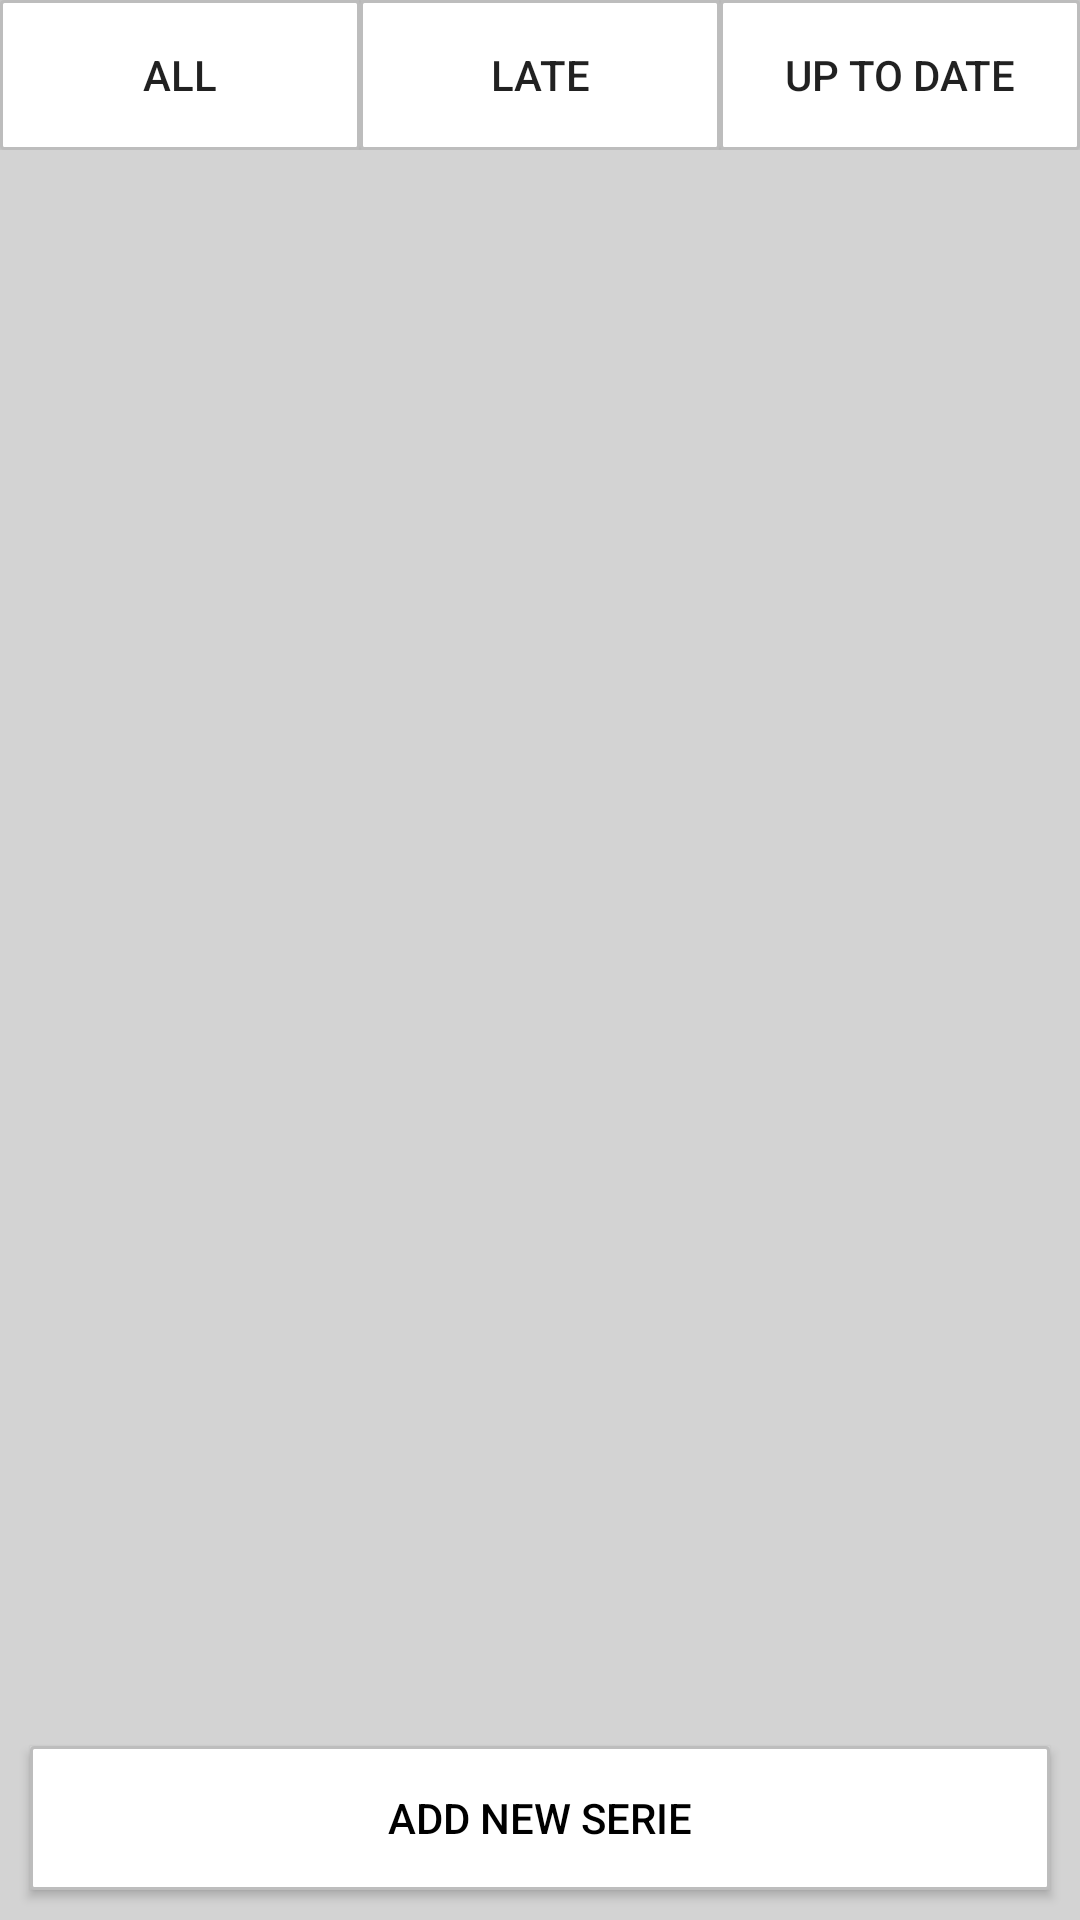

Layout XML and referenced resources for this Android screen:
<!-- AndroidManifest.xml: application theme AppTheme -->
<!-- res/layout/activity_main.xml -->
<RelativeLayout xmlns:android="http://schemas.android.com/apk/res/android"
    xmlns:tools="http://schemas.android.com/tools"
    android:layout_width="match_parent"
    android:layout_height="match_parent"
    android:background="@color/gray"
    tools:context="${packageName}.${activityClass}" >
    
    <LinearLayout 
        android:id="@+id/Linear"
        android:layout_width="match_parent"
        android:layout_height="50dp"
        android:orientation="horizontal">
        
        <Button 
            android:id="@+id/button_all"
            android:layout_height="match_parent"
        	android:layout_width="0px"
        	android:layout_weight="1"
        	android:text="All"
        	android:background="@drawable/button_add"
        	/>
        
        <Button 
            android:id="@+id/button_late"
            android:layout_height="match_parent"
        	android:layout_width="0px"
        	android:layout_weight="1"
        	android:text="Late"
        	android:background="@drawable/button_add"
        	/>
        
        <Button 
            android:id="@+id/button_up_to_date"
            android:layout_height="match_parent"
        	android:layout_width="0px"
        	android:layout_weight="1"
        	android:text="Up to date"
        	android:background="@drawable/button_add"
        	/>
        
        
    </LinearLayout>

    <ListView
          android:id="@+id/listViewSerie"
          android:layout_width="match_parent"
          android:layout_height="fill_parent"
          android:layout_above="@+id/buttonAdd"
          android:layout_alignParentLeft="true"
          android:layout_alignParentRight="true"
          android:layout_below="@+id/Linear"
          android:layout_marginRight="5dp"
          android:layout_marginLeft="5dp"
          android:layout_marginTop="5dp"
          android:layout_marginBottom="5dp"
          android:divider="@android:color/transparent"
  		  android:dividerHeight="5.0sp" />
      
      <Button
         	android:id="@+id/buttonAdd"
         	android:layout_width="wrap_content"
         	android:layout_height="wrap_content"
         	android:layout_alignParentBottom="true"
         	android:layout_alignParentLeft="true"
         	android:layout_alignParentRight="true"
         	android:layout_marginBottom="10dp"
         	android:layout_marginLeft="10dp"
         	android:layout_marginRight="10dp"
         	android:textColor="@color/black"
         	android:text="@string/text_add_serie"
         	android:background="@drawable/button_add" />"

</RelativeLayout>
<!-- resources referenced by this layout -->
<resources>
  <color name="black">#000000</color>
  <color name="gray">#d3d3d3</color>
  <!-- drawable button_add (drawable) -->
  <?xml version="1.0" encoding="utf-8"?>
  <selector xmlns:android="http://schemas.android.com/apk/res/android" >
   <item android:state_pressed="true" >
       <shape android:shape="rectangle"  >
           <corners android:radius="3dip" />
           <stroke android:width="1dip" android:color="#bdbdbd" />
           <gradient android:angle="-90" android:startColor="#bdbdbd" android:endColor="#bdbdbd"  />            
       </shape>
   </item>
  <item android:state_focused="true">
       <shape android:shape="rectangle"  >
           <corners android:radius="3dip" />
           <stroke android:width="1dip" android:color="#bdbdbd" />
           <solid android:color="#bdbdbd"/>       
       </shape>
   </item>  
  <item >
      <shape android:shape="rectangle"  >
           <corners android:radius="1dip" />
           <stroke android:width="1dip" android:color="#bdbdbd" />
           <gradient android:angle="-90" android:startColor="#ffffff" android:endColor="#ffffff" />            
       </shape>
   </item>
  </selector>
  <string name="text_add_serie">Add new Serie</string>
  <style name="AppTheme" parent="AppBaseTheme">
          
      </style>
  <style name="AppBaseTheme" parent="Theme.AppCompat.Light">
          
      </style>
</resources>
